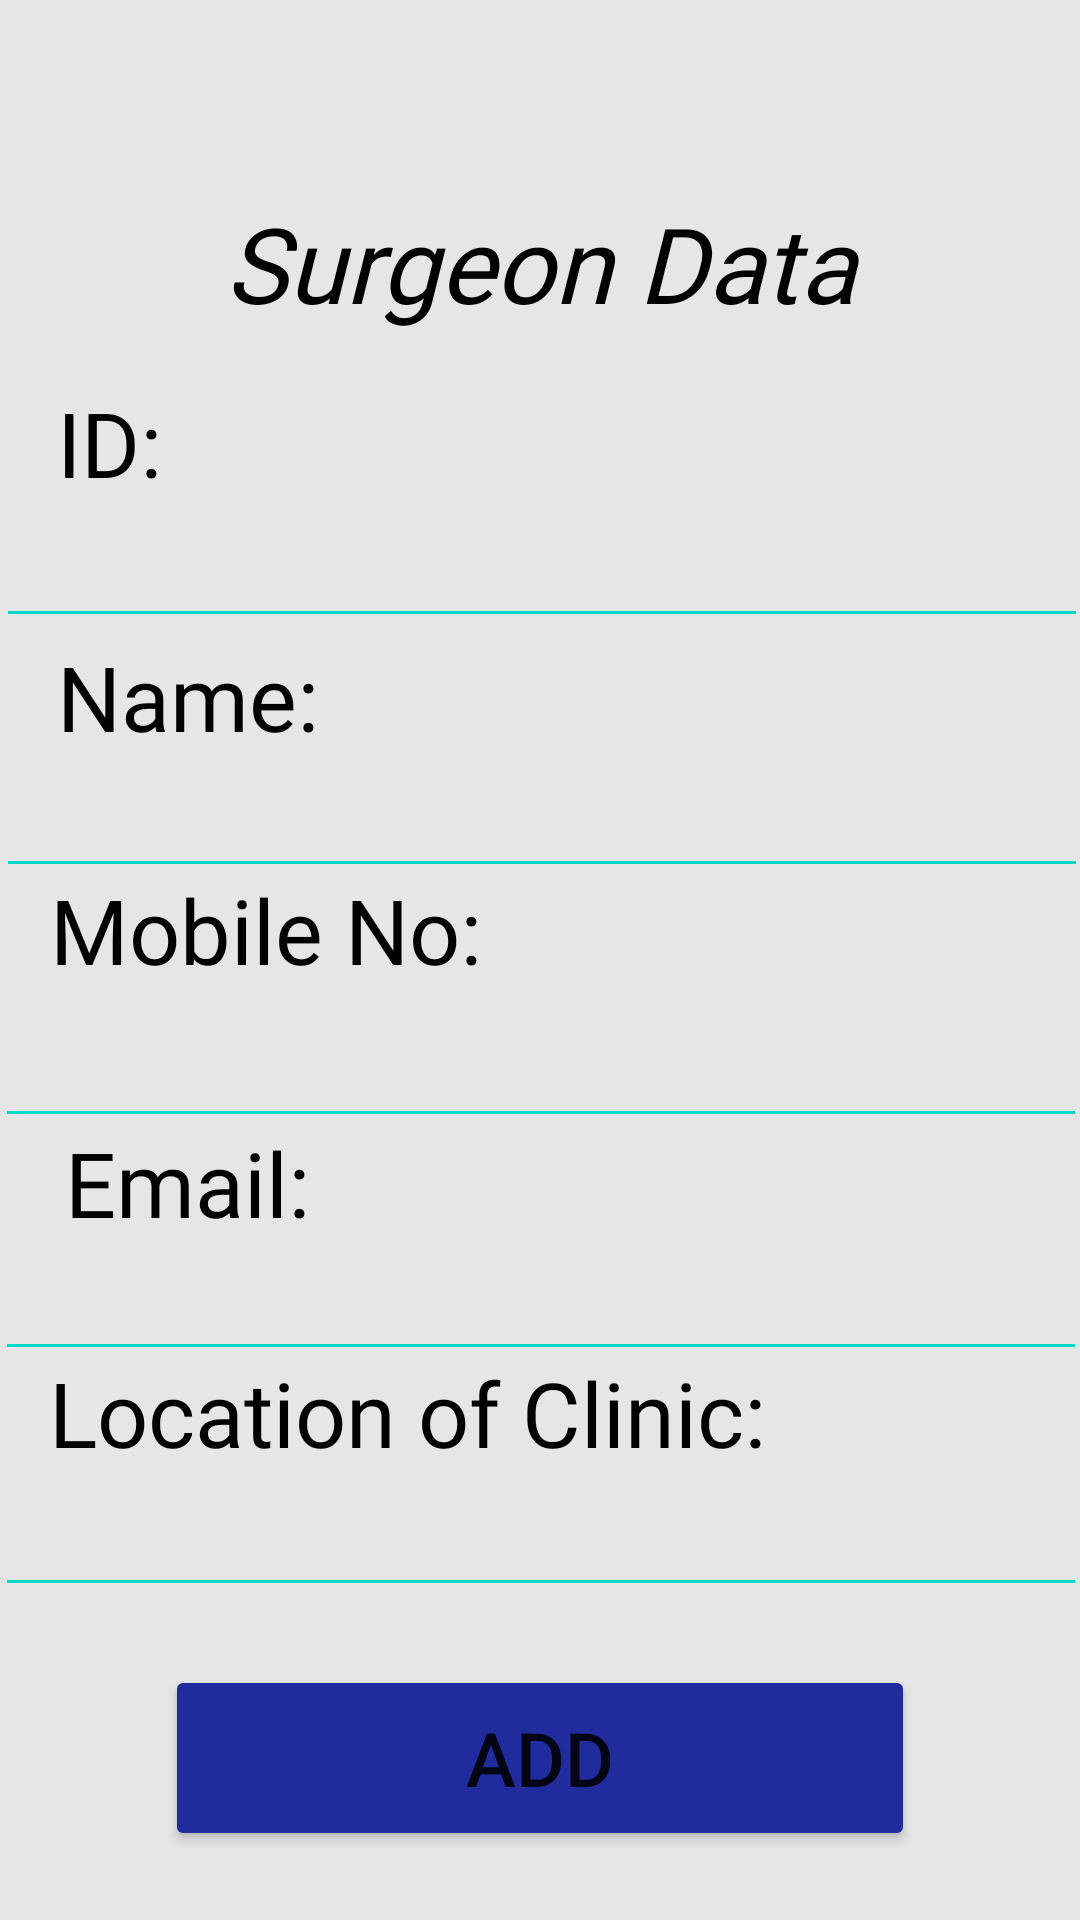

The Android layout XML behind this screen, and the referenced resources:
<!-- AndroidManifest.xml: application theme Theme.DoctorConsultancy -->
<!-- res/layout/activity_add_surgeon.xml -->
<?xml version="1.0" encoding="utf-8"?>
<androidx.constraintlayout.widget.ConstraintLayout xmlns:android="http://schemas.android.com/apk/res/android"
    xmlns:app="http://schemas.android.com/apk/res-auto"
    xmlns:tools="http://schemas.android.com/tools"
    android:layout_width="match_parent"
    android:layout_height="match_parent"
    android:background="#E6E6E6"
    tools:context=".AddSurgeon">

    <TextView
        android:id="@+id/textView3"
        android:layout_width="355dp"
        android:layout_height="75dp"

        android:fontFamily="@font/acme"
        android:text="Surgeon Data"
        android:textAlignment="center"

        android:textColor="#000000"
        android:textSize="35dp"
        android:textStyle="italic"

        app:layout_constraintBottom_toBottomOf="parent"
        app:layout_constraintEnd_toEndOf="parent"
        app:layout_constraintStart_toStartOf="parent"
        app:layout_constraintTop_toTopOf="parent"
        app:layout_constraintVertical_bias="0.114" />

    <TextView
        android:id="@+id/textView5"
        android:layout_width="109dp"
        android:layout_height="33dp"

        android:fontFamily="@font/acme"
        android:text="Name:"

        android:textColor="#000000"
        android:textSize="30dp"
        app:layout_constraintBottom_toBottomOf="parent"
        app:layout_constraintEnd_toEndOf="parent"
        app:layout_constraintHorizontal_bias="0.076"
        app:layout_constraintStart_toStartOf="parent"
        app:layout_constraintTop_toTopOf="parent"
        app:layout_constraintVertical_bias="0.349" />

    <Button
        android:id="@+id/sadd"
        android:layout_width="250dp"
        android:layout_height="62dp"

        android:backgroundTint="#202C9E"


        android:text="ADD"
        android:textSize="25dp"
        app:layout_constraintBottom_toBottomOf="parent"
        app:layout_constraintEnd_toEndOf="parent"
        app:layout_constraintStart_toStartOf="parent"
        app:layout_constraintTop_toTopOf="parent"
        app:layout_constraintVertical_bias="0.96"
        app:strokeColor="#F14726" />

    <TextView
        android:id="@+id/textView10"
        android:layout_width="226dp"
        android:layout_height="39dp"

        android:fontFamily="@font/acme"
        android:text="Mobile No:"

        android:textColor="#000000"
        android:textSize="30dp"
        app:layout_constraintBottom_toBottomOf="parent"
        app:layout_constraintEnd_toEndOf="parent"
        app:layout_constraintHorizontal_bias="0.124"
        app:layout_constraintStart_toStartOf="parent"
        app:layout_constraintTop_toTopOf="parent"
        app:layout_constraintVertical_bias="0.482" />

    <TextView
        android:id="@+id/textView14"
        android:layout_width="109dp"
        android:layout_height="33dp"

        android:fontFamily="@font/acme"
        android:text="Email:"

        android:textColor="#000000"
        android:textSize="30dp"
        app:layout_constraintBottom_toBottomOf="parent"
        app:layout_constraintEnd_toEndOf="parent"
        app:layout_constraintHorizontal_bias="0.086"
        app:layout_constraintStart_toStartOf="parent"
        app:layout_constraintTop_toTopOf="parent"
        app:layout_constraintVertical_bias="0.616" />

    <TextView
        android:id="@+id/textView16"
        android:layout_width="273dp"
        android:layout_height="35dp"

        android:fontFamily="@font/acme"
        android:text="Location of Clinic:"

        android:textColor="#000000"
        android:textSize="30dp"
        app:layout_constraintBottom_toBottomOf="parent"
        app:layout_constraintEnd_toEndOf="parent"
        app:layout_constraintHorizontal_bias="0.188"
        app:layout_constraintStart_toStartOf="parent"
        app:layout_constraintTop_toTopOf="parent"
        app:layout_constraintVertical_bias="0.745" />

    <TextView
        android:id="@+id/textView7"
        android:layout_width="109dp"
        android:layout_height="33dp"

        android:fontFamily="@font/acme"
        android:text="ID:"

        android:textColor="#000000"
        android:textSize="30dp"
        app:layout_constraintBottom_toBottomOf="parent"
        app:layout_constraintEnd_toEndOf="parent"
        app:layout_constraintHorizontal_bias="0.076"
        app:layout_constraintStart_toStartOf="parent"
        app:layout_constraintTop_toTopOf="parent"
        app:layout_constraintVertical_bias="0.21" />

    <EditText
        android:id="@+id/sname"
        android:layout_width="364dp"
        android:layout_height="57dp"


        android:backgroundTint="@color/teal_200"

        android:inputType="textPersonName"
        android:singleLine="false"


        android:textColor="#000000"
        android:textColorHighlight="#FFFFFF"
        android:textSize="20dp"
        android:textStyle="bold"

        app:layout_constraintBottom_toBottomOf="parent"

        app:layout_constraintEnd_toEndOf="parent"
        app:layout_constraintHorizontal_bias="0.489"
        app:layout_constraintStart_toStartOf="parent"
        app:layout_constraintTop_toTopOf="parent"
        app:layout_constraintVertical_bias="0.41" />

    <EditText
        android:id="@+id/sphone"
        android:layout_width="364dp"
        android:layout_height="57dp"

        android:backgroundTint="@color/teal_200"

        android:inputType="phone"
        android:singleLine="false"


        android:textColor="#000000"
        android:textColorHighlight="#FFFFFF"
        android:textSize="20dp"
        android:textStyle="bold"

        app:layout_constraintBottom_toBottomOf="parent"

        app:layout_constraintEnd_toEndOf="parent"
        app:layout_constraintHorizontal_bias="0.553"
        app:layout_constraintStart_toStartOf="parent"
        app:layout_constraintTop_toTopOf="parent"
        app:layout_constraintVertical_bias="0.553" />

    <EditText
        android:id="@+id/semail"
        android:layout_width="364dp"
        android:layout_height="57dp"


        android:backgroundTint="@color/teal_200"

        android:inputType="textEmailAddress"
        android:singleLine="false"


        android:textColor="#000000"
        android:textColorHighlight="#FFFFFF"
        android:textSize="20dp"
        android:textStyle="bold"

        app:layout_constraintBottom_toBottomOf="parent"

        app:layout_constraintEnd_toEndOf="parent"
        app:layout_constraintHorizontal_bias="0.553"
        app:layout_constraintStart_toStartOf="parent"
        app:layout_constraintTop_toTopOf="parent"
        app:layout_constraintVertical_bias="0.686" />

    <EditText
        android:id="@+id/sloc"
        android:layout_width="364dp"
        android:layout_height="57dp"


        android:backgroundTint="@color/teal_200"

        android:inputType="text"
        android:singleLine="false"


        android:textColor="#000000"
        android:textColorHighlight="#FFFFFF"
        android:textSize="20dp"
        android:textStyle="bold"

        app:layout_constraintBottom_toBottomOf="parent"

        app:layout_constraintEnd_toEndOf="parent"
        app:layout_constraintHorizontal_bias="0.553"
        app:layout_constraintStart_toStartOf="parent"
        app:layout_constraintTop_toTopOf="parent"
        app:layout_constraintVertical_bias="0.821" />

    <EditText
        android:id="@+id/sid"
        android:layout_width="364dp"
        android:layout_height="57dp"


        android:backgroundTint="@color/teal_200"

        android:inputType="number"
        android:singleLine="false"


        android:textColor="#000000"
        android:textColorHighlight="#FFFFFF"
        android:textSize="20dp"
        android:textStyle="bold"

        app:layout_constraintBottom_toBottomOf="parent"

        app:layout_constraintEnd_toEndOf="parent"
        app:layout_constraintHorizontal_bias="0.489"
        app:layout_constraintStart_toStartOf="parent"
        app:layout_constraintTop_toTopOf="parent"
        app:layout_constraintVertical_bias="0.267" />

</androidx.constraintlayout.widget.ConstraintLayout>
<!-- resources referenced by this layout -->
<resources>
  <style name="Theme.DoctorConsultancy" parent="Theme.MaterialComponents.DayNight.NoActionBar">
          
          <item name="colorPrimary">@color/purple_500</item>
          <item name="colorPrimaryVariant">@color/purple_700</item>
          <item name="colorOnPrimary">@color/white</item>
          
          <item name="colorSecondary">@color/teal_200</item>
          <item name="colorSecondaryVariant">@color/teal_700</item>
          <item name="colorOnSecondary">@color/black</item>
          
          <item name="android:statusBarColor" tools:targetApi="l">@color/cardview_light_background
          </item>
          
      </style>
  <!-- not gathered from this repository: default colours our renderer supplied (Android Studio template values) -->
  <color name="purple_500">#FF6200EE</color>
  <color name="purple_700">#FF3700B3</color>
  <color name="teal_200">#FF03DAC5</color>
  <color name="teal_700">#FF018786</color>
  <color name="black">#FF000000</color>
  <color name="white">#FFFFFFFF</color>
</resources>
